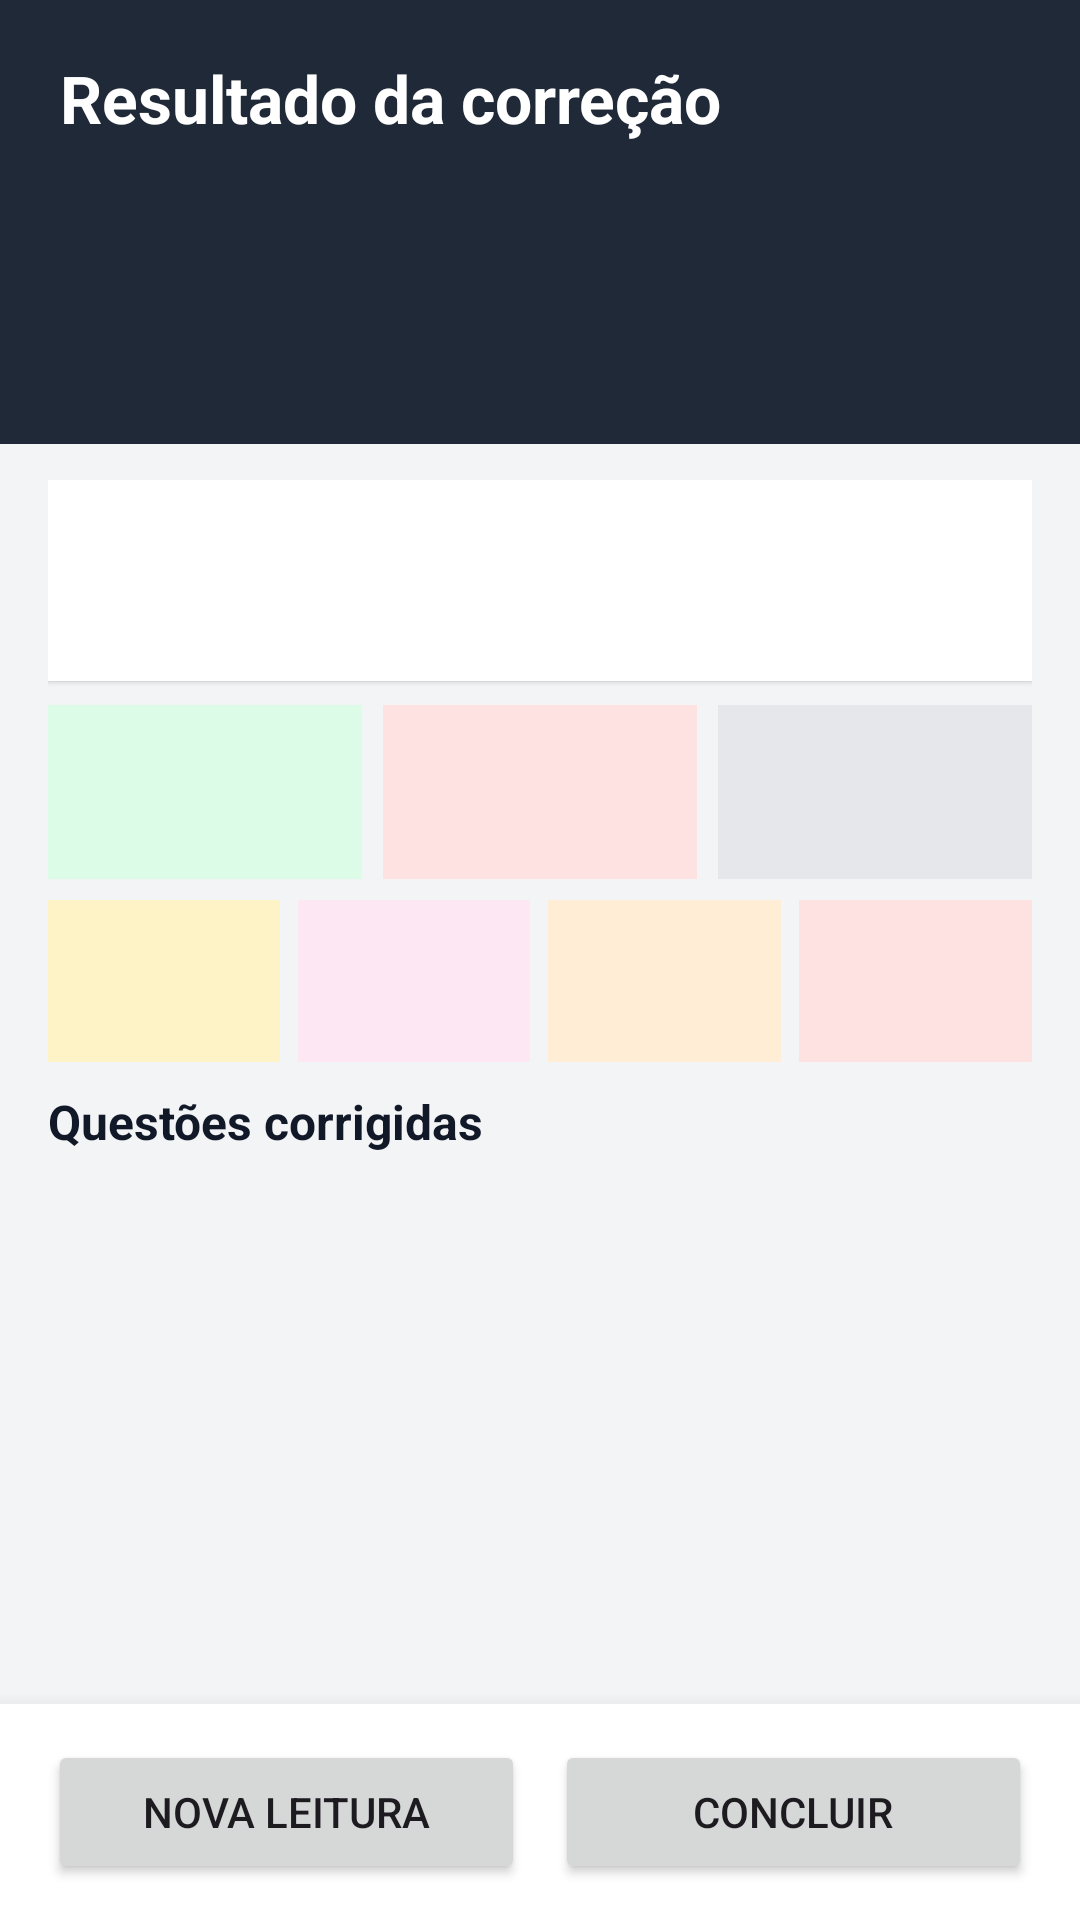

Layout XML and referenced resources for this Android screen:
<!-- AndroidManifest.xml: application theme Theme.LeitorGabaritoOMR -->
<!-- res/layout/activity_omr_grading_result.xml -->
<?xml version="1.0" encoding="utf-8"?>
<LinearLayout xmlns:android="http://schemas.android.com/apk/res/android"
    xmlns:tools="http://schemas.android.com/tools"
    android:layout_width="match_parent"
    android:layout_height="match_parent"
    android:background="#FFF3F4F6"
    android:orientation="vertical"
    tools:context=".presentation.grading.OmrGradingResultActivity">

    <LinearLayout
        android:layout_width="match_parent"
        android:layout_height="wrap_content"
        android:background="#FF1F2937"
        android:orientation="vertical"
        android:paddingStart="20dp"
        android:paddingTop="18dp"
        android:paddingEnd="20dp"
        android:paddingBottom="16dp">

        <TextView
            android:layout_width="match_parent"
            android:layout_height="wrap_content"
            android:text="@string/omr_grading_result_title"
            android:textColor="#FFFFFFFF"
            android:textSize="22sp"
            android:textStyle="bold" />

        <TextView
            android:id="@+id/textOmrGradingOverall"
            android:layout_width="match_parent"
            android:layout_height="wrap_content"
            android:layout_marginTop="5dp"
            android:textColor="#FF86EFAC"
            android:textSize="15sp"
            android:textStyle="bold"
            tools:text="Correção concluída com itens para revisar" />

        <TextView
            android:id="@+id/textOmrGradingAnswerKey"
            android:layout_width="match_parent"
            android:layout_height="wrap_content"
            android:layout_marginTop="5dp"
            android:textColor="#FFD1D5DB"
            android:textSize="13sp"
            tools:text="Gabarito: Matemática • versão 1" />

        <TextView
            android:id="@+id/textOmrGradingLayout"
            android:layout_width="match_parent"
            android:layout_height="wrap_content"
            android:layout_marginTop="2dp"
            android:textColor="#FF9CA3AF"
            android:textSize="12sp"
            tools:text="Folha: Avalie CE • versão 1" />

        <TextView
            android:id="@+id/textOmrGradingCapturedAt"
            android:layout_width="match_parent"
            android:layout_height="wrap_content"
            android:layout_marginTop="2dp"
            android:textColor="#FF9CA3AF"
            android:textSize="12sp"
            tools:text="Capturada em 27/08/2026 10:30" />

    </LinearLayout>

    <LinearLayout
        android:layout_width="match_parent"
        android:layout_height="0dp"
        android:layout_weight="1"
        android:orientation="vertical"
        android:paddingStart="16dp"
        android:paddingTop="12dp"
        android:paddingEnd="16dp">

        <LinearLayout
            android:layout_width="match_parent"
            android:layout_height="wrap_content"
            android:background="#FFFFFFFF"
            android:elevation="1dp"
            android:gravity="center_vertical"
            android:orientation="horizontal"
            android:padding="12dp">

            <TextView
                android:id="@+id/textOmrGradingPercentage"
                android:layout_width="wrap_content"
                android:layout_height="wrap_content"
                android:minWidth="92dp"
                android:textColor="#FF166534"
                android:textSize="32sp"
                android:textStyle="bold"
                tools:text="90%" />

            <TextView
                android:id="@+id/textOmrGradingPoints"
                android:layout_width="0dp"
                android:layout_height="wrap_content"
                android:layout_marginStart="12dp"
                android:layout_weight="1"
                android:textColor="#FF374151"
                android:textSize="16sp"
                android:textStyle="bold"
                tools:text="47 de 52 pontos" />

        </LinearLayout>

        <LinearLayout
            android:layout_width="match_parent"
            android:layout_height="wrap_content"
            android:layout_marginTop="8dp"
            android:baselineAligned="false"
            android:orientation="horizontal">

            <TextView
                android:id="@+id/textOmrGradingCountCorrect"
                android:layout_width="0dp"
                android:layout_height="wrap_content"
                android:layout_weight="1"
                android:background="#FFDCFCE7"
                android:gravity="center"
                android:minHeight="58dp"
                android:padding="7dp"
                android:textColor="#FF166534"
                android:textSize="13sp"
                android:textStyle="bold"
                tools:text="Acertos\n47" />

            <TextView
                android:id="@+id/textOmrGradingCountIncorrect"
                android:layout_width="0dp"
                android:layout_height="wrap_content"
                android:layout_marginStart="7dp"
                android:layout_weight="1"
                android:background="#FFFEE2E2"
                android:gravity="center"
                android:minHeight="58dp"
                android:padding="7dp"
                android:textColor="#FF991B1B"
                android:textSize="13sp"
                android:textStyle="bold"
                tools:text="Erros\n2" />

            <TextView
                android:id="@+id/textOmrGradingCountBlank"
                android:layout_width="0dp"
                android:layout_height="wrap_content"
                android:layout_marginStart="7dp"
                android:layout_weight="1"
                android:background="#FFE5E7EB"
                android:gravity="center"
                android:minHeight="58dp"
                android:padding="7dp"
                android:textColor="#FF374151"
                android:textSize="13sp"
                android:textStyle="bold"
                tools:text="Em branco\n3" />

        </LinearLayout>

        <LinearLayout
            android:layout_width="match_parent"
            android:layout_height="wrap_content"
            android:layout_marginTop="7dp"
            android:baselineAligned="false"
            android:orientation="horizontal">

            <TextView
                android:id="@+id/textOmrGradingCountReview"
                android:layout_width="0dp"
                android:layout_height="wrap_content"
                android:layout_weight="1"
                android:background="#FFFEF3C7"
                android:gravity="center"
                android:minHeight="54dp"
                android:padding="5dp"
                android:textColor="#FF92400E"
                android:textSize="11sp"
                android:textStyle="bold"
                tools:text="Revisar\n2" />

            <TextView
                android:id="@+id/textOmrGradingCountMultiple"
                android:layout_width="0dp"
                android:layout_height="wrap_content"
                android:layout_marginStart="6dp"
                android:layout_weight="1"
                android:background="#FFFCE7F3"
                android:gravity="center"
                android:minHeight="54dp"
                android:padding="5dp"
                android:textColor="#FF9D174D"
                android:textSize="11sp"
                android:textStyle="bold"
                tools:text="Múltiplas\n1" />

            <TextView
                android:id="@+id/textOmrGradingCountAmbiguous"
                android:layout_width="0dp"
                android:layout_height="wrap_content"
                android:layout_marginStart="6dp"
                android:layout_weight="1"
                android:background="#FFFFEDD5"
                android:gravity="center"
                android:minHeight="54dp"
                android:padding="5dp"
                android:textColor="#FF9A3412"
                android:textSize="11sp"
                android:textStyle="bold"
                tools:text="Ambíguas\n1" />

            <TextView
                android:id="@+id/textOmrGradingCountNotReady"
                android:layout_width="0dp"
                android:layout_height="wrap_content"
                android:layout_marginStart="6dp"
                android:layout_weight="1"
                android:background="#FFFEE2E2"
                android:gravity="center"
                android:minHeight="54dp"
                android:padding="5dp"
                android:textColor="#FF991B1B"
                android:textSize="11sp"
                android:textStyle="bold"
                tools:text="Pendentes\n0" />

        </LinearLayout>

        <TextView
            android:id="@+id/textOmrGradingReview"
            android:layout_width="match_parent"
            android:layout_height="wrap_content"
            android:layout_marginTop="8dp"
            android:background="#FFFFFBEB"
            android:padding="9dp"
            android:textColor="#FF92400E"
            android:textSize="12sp"
            android:textStyle="bold"
            android:visibility="gone"
            tools:text="2 questões exigem conferência antes de finalizar."
            tools:visibility="visible" />

        <TextView
            android:layout_width="match_parent"
            android:layout_height="wrap_content"
            android:layout_marginTop="9dp"
            android:text="@string/omr_grading_questions_title"
            android:textColor="#FF111827"
            android:textSize="16sp"
            android:textStyle="bold" />

        <ListView
            android:id="@+id/listOmrGradingQuestions"
            android:layout_width="match_parent"
            android:layout_height="0dp"
            android:layout_marginTop="7dp"
            android:layout_weight="1"
            android:clipToPadding="false"
            android:divider="@android:color/transparent"
            android:dividerHeight="8dp"
            android:paddingBottom="10dp"
            android:scrollbars="vertical" />

    </LinearLayout>

    <LinearLayout
        android:layout_width="match_parent"
        android:layout_height="wrap_content"
        android:background="#FFFFFFFF"
        android:elevation="10dp"
        android:orientation="horizontal"
        android:paddingStart="16dp"
        android:paddingTop="12dp"
        android:paddingEnd="16dp"
        android:paddingBottom="12dp">

        <Button
            android:id="@+id/buttonOmrGradingReadAgain"
            android:layout_width="0dp"
            android:layout_height="wrap_content"
            android:layout_weight="1"
            android:minHeight="48dp"
            android:text="@string/omr_grading_action_read_again" />

        <Button
            android:id="@+id/buttonOmrGradingFinish"
            android:layout_width="0dp"
            android:layout_height="wrap_content"
            android:layout_marginStart="10dp"
            android:layout_weight="1"
            android:minHeight="48dp"
            android:text="@string/omr_grading_action_finish" />

    </LinearLayout>

</LinearLayout>
<!-- resources referenced by this layout -->
<resources>
  <string name="omr_grading_action_finish">Concluir</string>
  <string name="omr_grading_action_read_again">Nova leitura</string>
  <string name="omr_grading_questions_title">Questões corrigidas</string>
  <string name="omr_grading_result_title">Resultado da correção</string>
  <style name="Theme.LeitorGabaritoOMR" parent="Base.Theme.LeitorGabaritoOMR" />
  <style name="Base.Theme.LeitorGabaritoOMR" parent="Theme.Material3.DayNight.NoActionBar">
          
          
      </style>
</resources>
